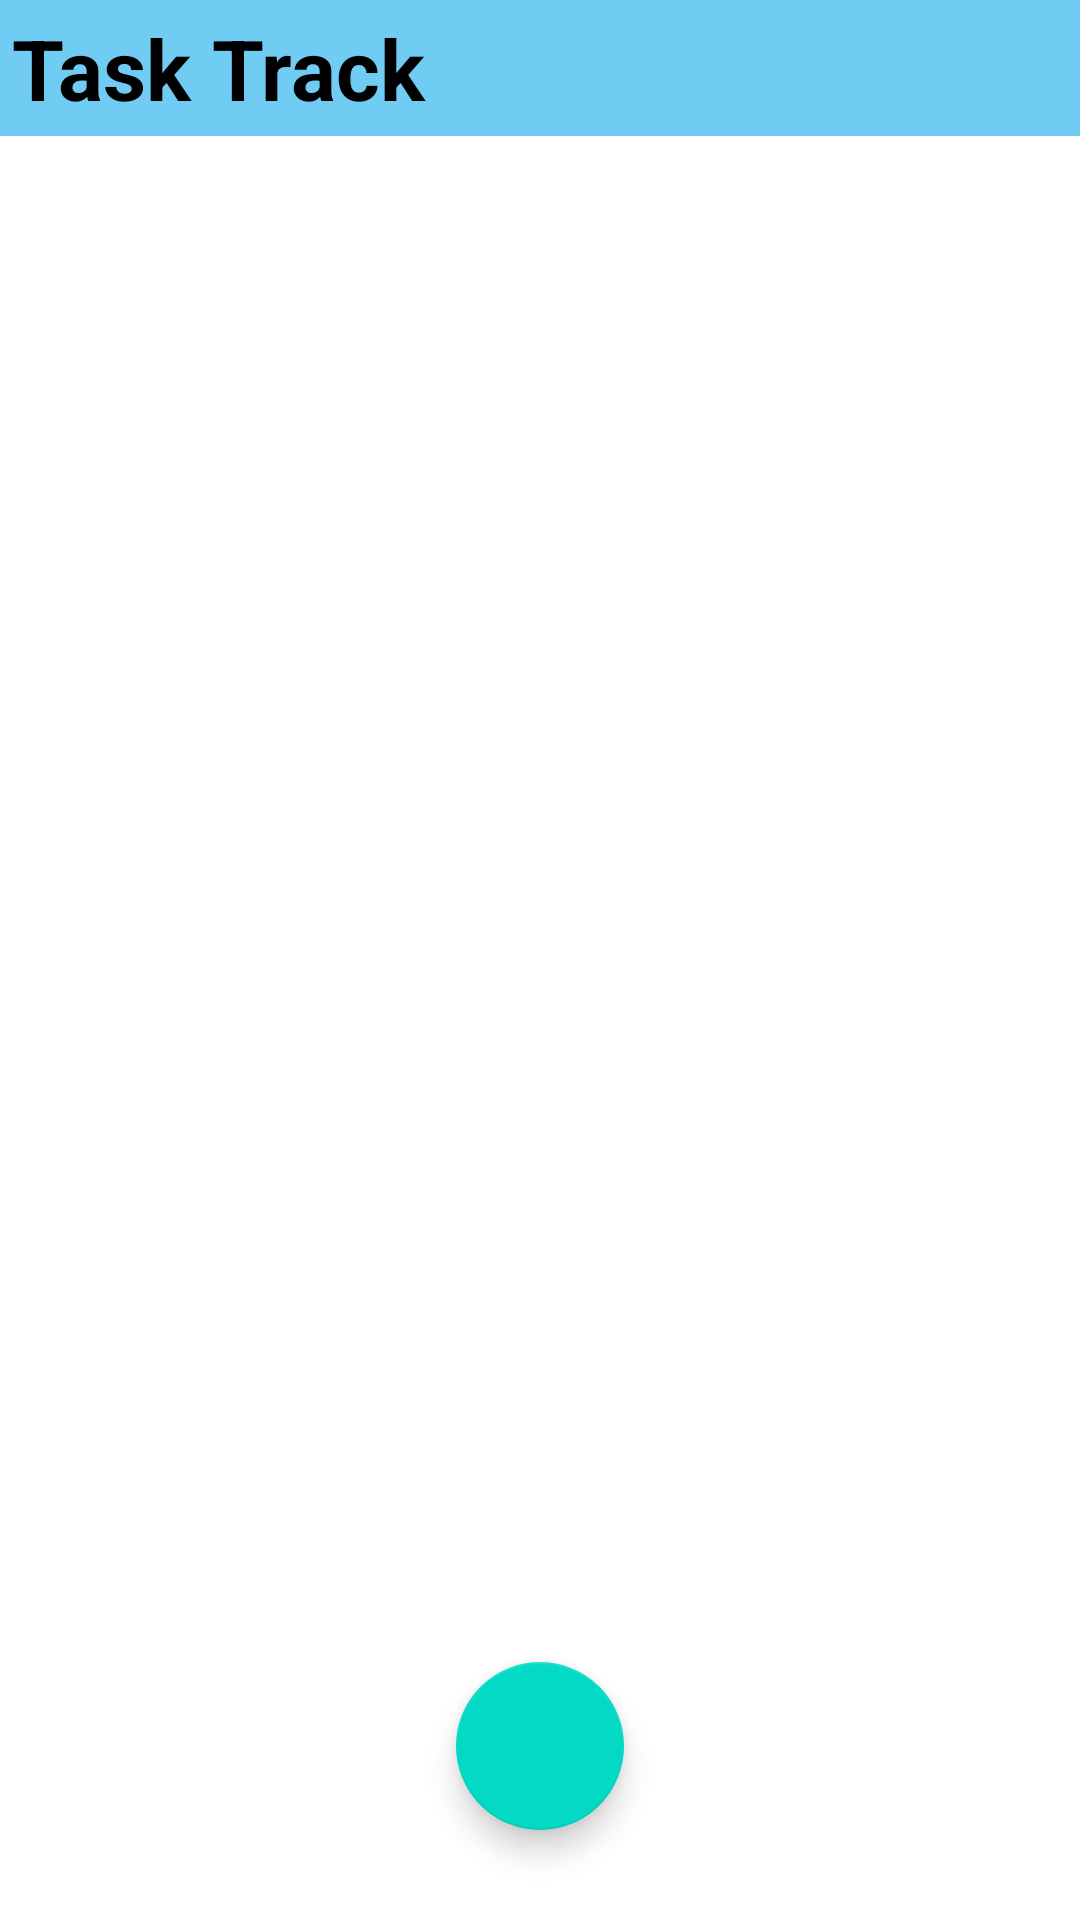

This screen was rendered from an Android layout file. Write that file and the resources it references.
<!-- AndroidManifest.xml: application theme Theme.ToDO_List -->
<!-- res/layout/activity_main.xml -->
<?xml version="1.0" encoding="utf-8"?>
<RelativeLayout xmlns:android="http://schemas.android.com/apk/res/android"
    xmlns:app="http://schemas.android.com/apk/res-auto"
    xmlns:tools="http://schemas.android.com/tools"
    android:layout_width="match_parent"
    android:layout_height="match_parent"
    tools:context=".MainActivity">

    <TextView
        android:id="@+id/header_title"
        android:layout_width="match_parent"
        android:layout_height="wrap_content"
        android:background="#71CCF4"
        android:text="Task Track"
        android:textColor="@color/black"
        android:textSize="28dp"
        android:textStyle="bold"
        android:padding="4dp"/>
   <androidx.recyclerview.widget.RecyclerView
       android:layout_below="@+id/header_title"
       android:layout_width="match_parent"
       android:layout_height="wrap_content"
       android:id="@+id/recyclerList"
       android:nestedScrollingEnabled="true"/>

    <com.google.android.material.floatingactionbutton.FloatingActionButton
        android:layout_width="wrap_content"
        android:layout_height="wrap_content"
        android:layout_alignParentBottom="true"
        android:layout_centerHorizontal="true"
        android:id="@+id/add"
        android:src="@drawable/ic_baseline_add_24"
        android:scaleType="fitCenter"
        android:layout_margin="30dp"/>

</RelativeLayout>
<!-- resources referenced by this layout -->
<resources>
  <style name="Theme.ToDO_List" parent="Theme.MaterialComponents.DayNight.NoActionBar">
          
          <item name="colorPrimary">@color/purple_500</item>
          <item name="colorPrimaryVariant">#10B2FC</item>
          <item name="colorOnPrimary">@color/white</item>
          
          <item name="colorSecondary">@color/teal_200</item>
          <item name="colorSecondaryVariant">@color/teal_700</item>
          <item name="colorOnSecondary">@color/black</item>
          
          <item name="android:statusBarColor" tools:targetApi="l">?attr/colorPrimaryVariant</item>
          
      </style>
  <!-- not gathered from this repository: default colours our renderer supplied (Android Studio template values) -->
  <color name="purple_500">#FF6200EE</color>
  <color name="teal_200">#FF03DAC5</color>
  <color name="teal_700">#FF018786</color>
  <color name="black">#FF000000</color>
  <color name="white">#FFFFFFFF</color>
</resources>
